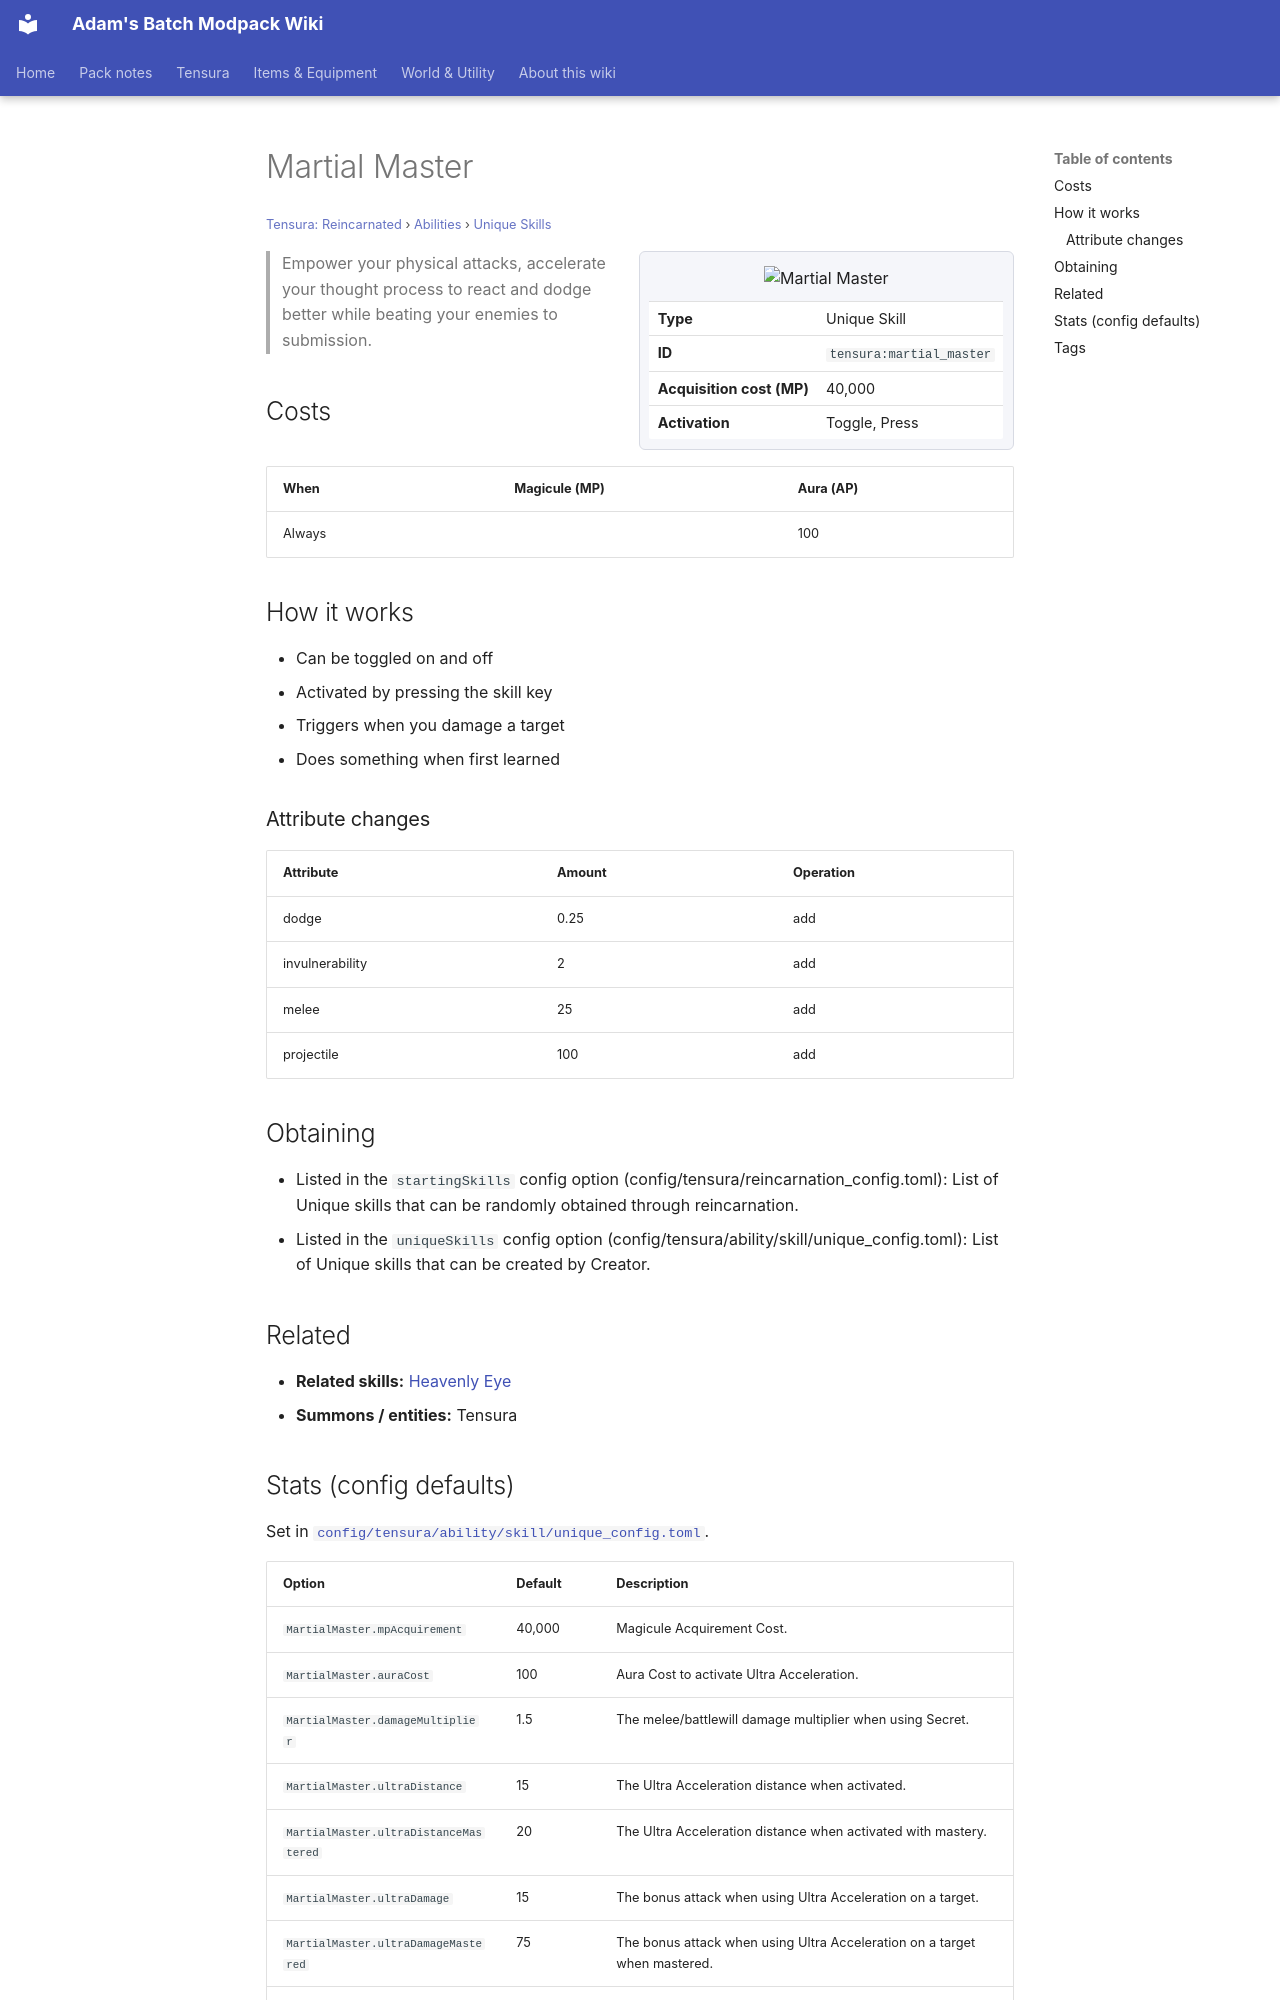

repository: Proteus-Nell/Adams-Batch-MC-Modpack-Wiki · page: tensura-reincarnated/abilities/unique-skills/martial-master/index.html · generator: mkdocs

# Martial Master

<small>[Tensura: Reincarnated](../../index.md) &rsaquo; [Abilities](../index.md) &rsaquo; [Unique Skills](index.md)</small>

<div class="infobox" markdown>

![Martial Master](../../../assets/icons/tensura/skill/martial_master.png)

| | |
|---|---|
| **Type** | Unique Skill |
| **ID** | `tensura:martial_master` |
| **Acquisition cost (MP)** | 40,000 |
| **Activation** | Toggle, Press |

</div>

> Empower your physical attacks, accelerate your thought process to react and dodge better while beating your enemies to submission.

## Costs

| When | Magicule (MP) | Aura (AP) |
|---|---|---|
| Always |  | 100 |

## How it works

- Can be toggled on and off
- Activated by pressing the skill key
- Triggers when you damage a target
- Does something when first learned

### Attribute changes

| Attribute | Amount | Operation |
|---|---|---|
| dodge | 0.25 | add |
| invulnerability | 2 | add |
| melee | 25 | add |
| projectile | 100 | add |

## Obtaining

- Listed in the `startingSkills` config option (config/tensura/reincarnation_config.toml): List of Unique skills that can be randomly obtained through reincarnation.
- Listed in the `uniqueSkills` config option (config/tensura/ability/skill/unique_config.toml): List of Unique skills that can be created by Creator.

## Related

- **Related skills:** [Heavenly Eye](../extra-skills/heavenly-eye.md)
- **Summons / entities:** Tensura
